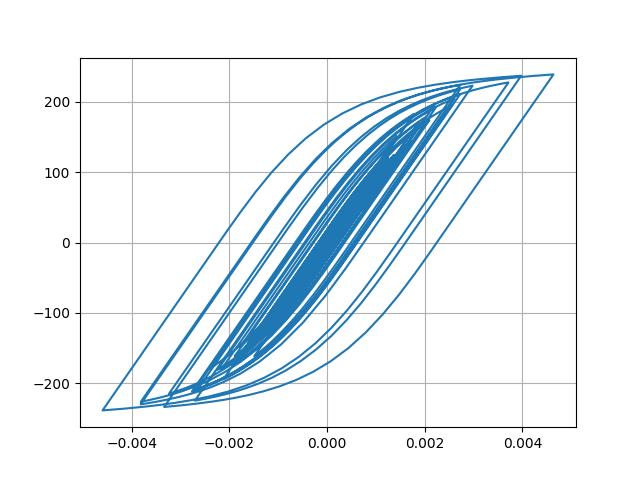

Values plotted in this chart, from the file beside it:
Desplacment, Force
0.0, 0.0
1.761921603856104e-06, 0.1762
6.349123984604333e-06, 0.6349
1.2589843458986099e-05, 1.259
1.9661058199997854e-05, 1.966
2.6990553992444672e-05, 2.699
3.4181560397042475e-05, 3.418
4.1001062053511705e-05, 4.1
4.715511075674586e-05, 4.715
5.2418115522616855e-05, 5.241
5.6734127902335535e-05, 5.672
6.013086365710645e-05, 6.012
6.265814429873519e-05, 6.264
6.451969586160396e-05, 6.45
6.627099596652108e-05, 6.625
6.839593948912156e-05, 6.838
7.107292012937163e-05, 7.105
7.421372678692086e-05, 7.419
7.760656971139296e-05, 7.758
8.090207064176905e-05, 8.087
8.337851390402634e-05, 8.334
8.44913484370843e-05, 8.446
8.39800570828117e-05, 8.394
8.179197455346918e-05, 8.176
7.77907502797552e-05, 7.776
7.198449725395856e-05, 7.195
6.499324846532367e-05, 6.496
5.748968711903522e-05, 5.745
5.020947800007365e-05, 5.017
4.3557751175399027e-05, 4.352
3.732704527541372e-05, 3.729
3.10985681021037e-05, 3.106
2.4624594294097844e-05, 2.459
1.758542156731348e-05, 1.755
9.32860406836798e-06, 0.9293
-8.574966889418756e-07, -0.08931
-1.3936187706479546e-05, -1.397
-3.045283901238684e-05, -3.049
-5.025919305508902e-05, -5.029
-7.265409884417334e-05, -7.267
-9.635187971642685e-05, -9.633
-0.0001201, -12.01
-0.0001431, -14.3
-0.0001646, -16.44
-0.0001831, -18.28
-0.0001975, -19.71
-0.0002072, -20.68
-0.0002127, -21.22
-0.0002161, -21.56
-0.0002196, -21.9
-0.0002246, -22.4
-0.0002317, -23.1
-0.0002402, -23.94
-0.0002492, -24.84
-0.0002585, -25.75
-0.0002678, -26.67
-0.0002768, -27.56
-0.000285, -28.37
-0.0002925, -29.1
-0.0002989, -29.74
... 2,941 more rows
